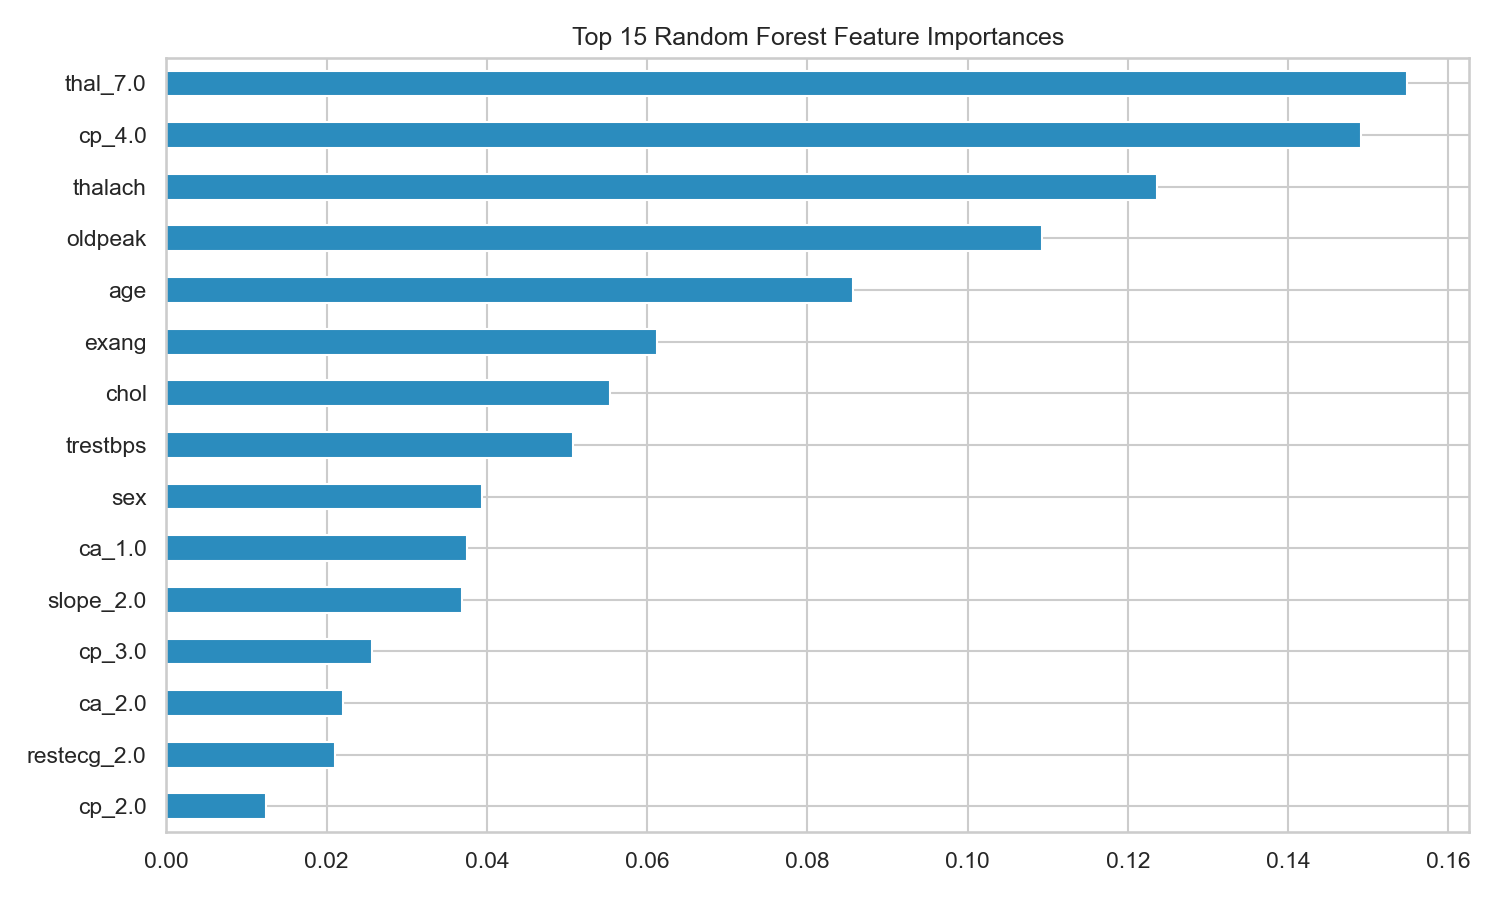

The table this chart was drawn from, first rows:
, importance
thal_7.0, 0.1549
cp_4.0, 0.1491
thalach, 0.1236
oldpeak, 0.1092
age, 0.08575
exang, 0.06118
chol, 0.05543
trestbps, 0.05077
sex, 0.03945
ca_1.0, 0.03745
slope_2.0, 0.03693
cp_3.0, 0.0257
ca_2.0, 0.02209
restecg_2.0, 0.02099
cp_2.0, 0.01244
